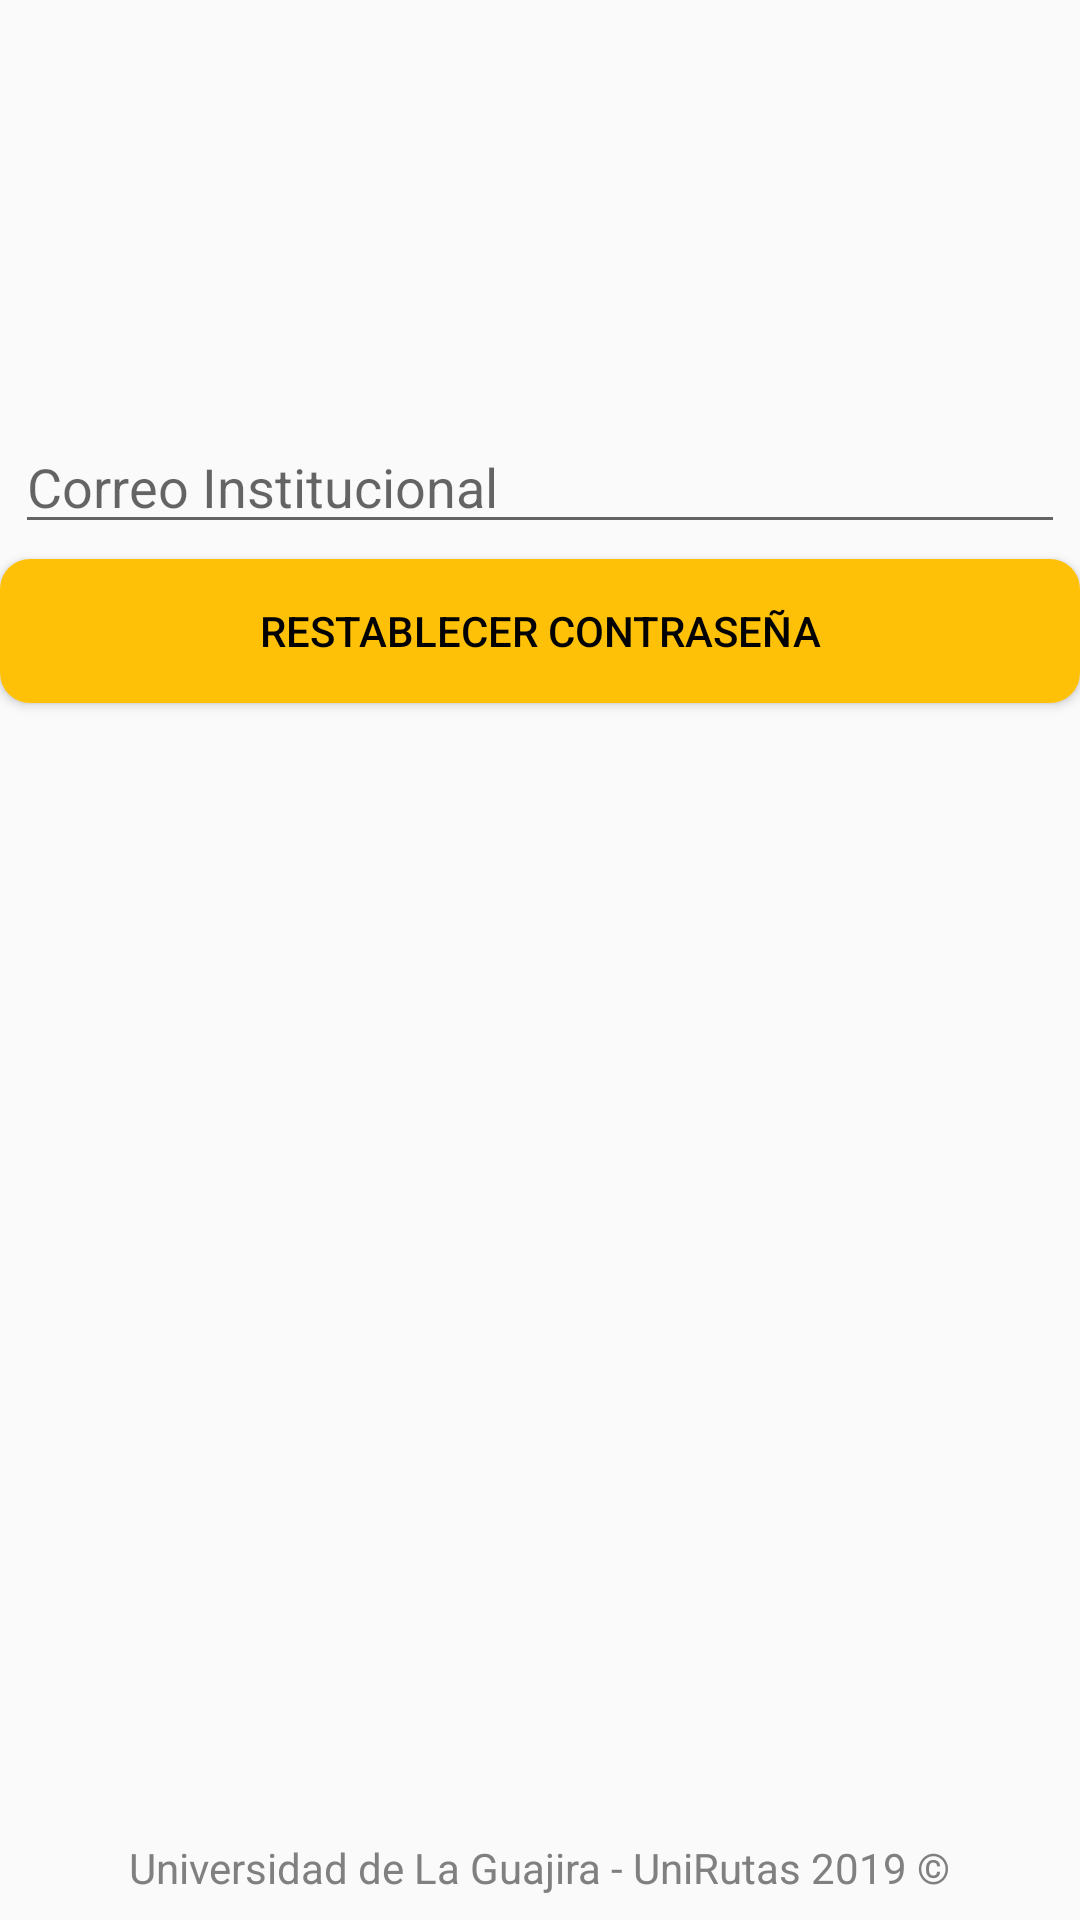

This screen was rendered from an Android layout file. Write that file and the resources it references.
<!-- AndroidManifest.xml: application theme AppTheme -->
<!-- res/layout/activity_forgot.xml -->
<?xml version="1.0" encoding="utf-8"?>
<LinearLayout
        xmlns:android="http://schemas.android.com/apk/res/android"
        xmlns:tools="http://schemas.android.com/tools"
        xmlns:app="http://schemas.android.com/apk/res-auto"
        android:layout_width="match_parent"
        android:layout_height="match_parent"
        android:orientation="vertical"
        tools:context=".RegisterActivity">

    <ProgressBar
            style="?android:attr/progressBarStyleHorizontal"
            android:layout_width="match_parent"
            android:layout_height="wrap_content"
            android:id="@+id/progressBar"
            android:indeterminate="true"
            android:indeterminateTintMode="src_atop"
            android:indeterminateTint="@color/colorPrimary"
            android:visibility="gone"
            />
    <ImageView
            android:layout_marginTop="8dp"
            android:layout_width="match_parent"
            android:layout_height="127dp" app:srcCompat="@drawable/shortlogouniguajira"
            android:id="@+id/imageView" android:scaleType="fitCenter"/>
    <EditText
            android:layout_width="match_parent"
            android:layout_height="wrap_content"
            android:inputType="textEmailAddress"
            android:hint="Correo Institucional"
            android:layout_margin="5dp"
            android:ems="10"
            android:id="@+id/txtEmail"/>

    <Button
            android:onClick="send"
            android:text="Restablecer Contraseña"
            android:layout_width="match_parent"
            android:layout_height="wrap_content" android:id="@+id/registrar"
            android:background="@drawable/w_button"
            android:textColor="@android:color/black"/>
    <androidx.constraintlayout.widget.ConstraintLayout
            android:layout_width="match_parent"
            android:layout_height="match_parent">

        <TextView
                android:text="Universidad de La Guajira - UniRutas 2019 ©"
                android:layout_width="wrap_content"
                android:layout_height="wrap_content" android:id="@+id/textView"
                android:layout_marginTop="320dp"
                app:layout_constraintTop_toTopOf="parent"
                app:layout_constraintBottom_toBottomOf="parent"
                app:layout_constraintVertical_bias="1.0"
                android:layout_marginStart="32dp"
                app:layout_constraintStart_toStartOf="parent"
                android:textColor="@android:color/tertiary_text_light" android:layout_marginBottom="8dp"
                android:layout_marginEnd="32dp" app:layout_constraintEnd_toEndOf="parent"
                app:layout_constraintHorizontal_bias="0.492"/>
    </androidx.constraintlayout.widget.ConstraintLayout>
</LinearLayout>
<!-- resources referenced by this layout -->
<resources>
  <color name="colorPrimary">#FFEB3B</color>
  <!-- drawable w_button (drawable) -->
  <?xml version="1.0" encoding="utf-8"?>
  <shape xmlns:android="http://schemas.android.com/apk/res/android" android:shape="rectangle">
  
      <solid android:color="#FFC107"/>
      <corners android:radius="10dp"/>
  </shape>
  <style name="AppTheme" parent="Theme.AppCompat.Light.NoActionBar">
          
          <item name="colorPrimary">@color/colorPrimary</item>
          <item name="colorPrimaryDark">@color/colorPrimaryDark</item>
          <item name="colorAccent">@color/colorAccent</item>
      </style>
  <color name="colorPrimaryDark">#202020</color>
  <color name="colorAccent">#F44336</color>
</resources>
